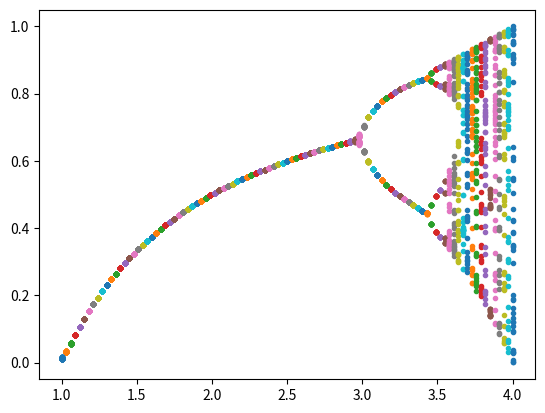

The matplotlib source for this figure:
import numpy as np 
import matplotlib.pyplot as plt


def logistic (r,initialTerm,n) :
    
    xlogistic = np.zeros((n,1))
    ylogistic = np.zeros((n,1)) 
           
    ylogistic[0] = initialTerm
    
    for i in range(1,n):
        ylogistic[i] = r*ylogistic[i-1]*(1-ylogistic[i-1])
        #print(ylogistic[i]) 
    
    xlogistic[0] = ylogistic[49]
    for i in range(1,n,1):
        xlogistic[i] = r*xlogistic[i-1]*(1-xlogistic[i-1])
        #print(xlogistic[i])
        
    return(xlogistic)

def logbifurc(R1,R2) :
    step = (R2-R1)/100
    x0 = 0.5
    
    while R1 < R2 :
        theLogisticMap = logistic(R1,x0,50)
        RR = R1 * np.ones((50,1))
        plt.plot(RR,theLogisticMap,'.')  
        R1 = R1 + step

    plt.show()
    return()

"""
Testing the Function
"""
logbifurc(1,4)